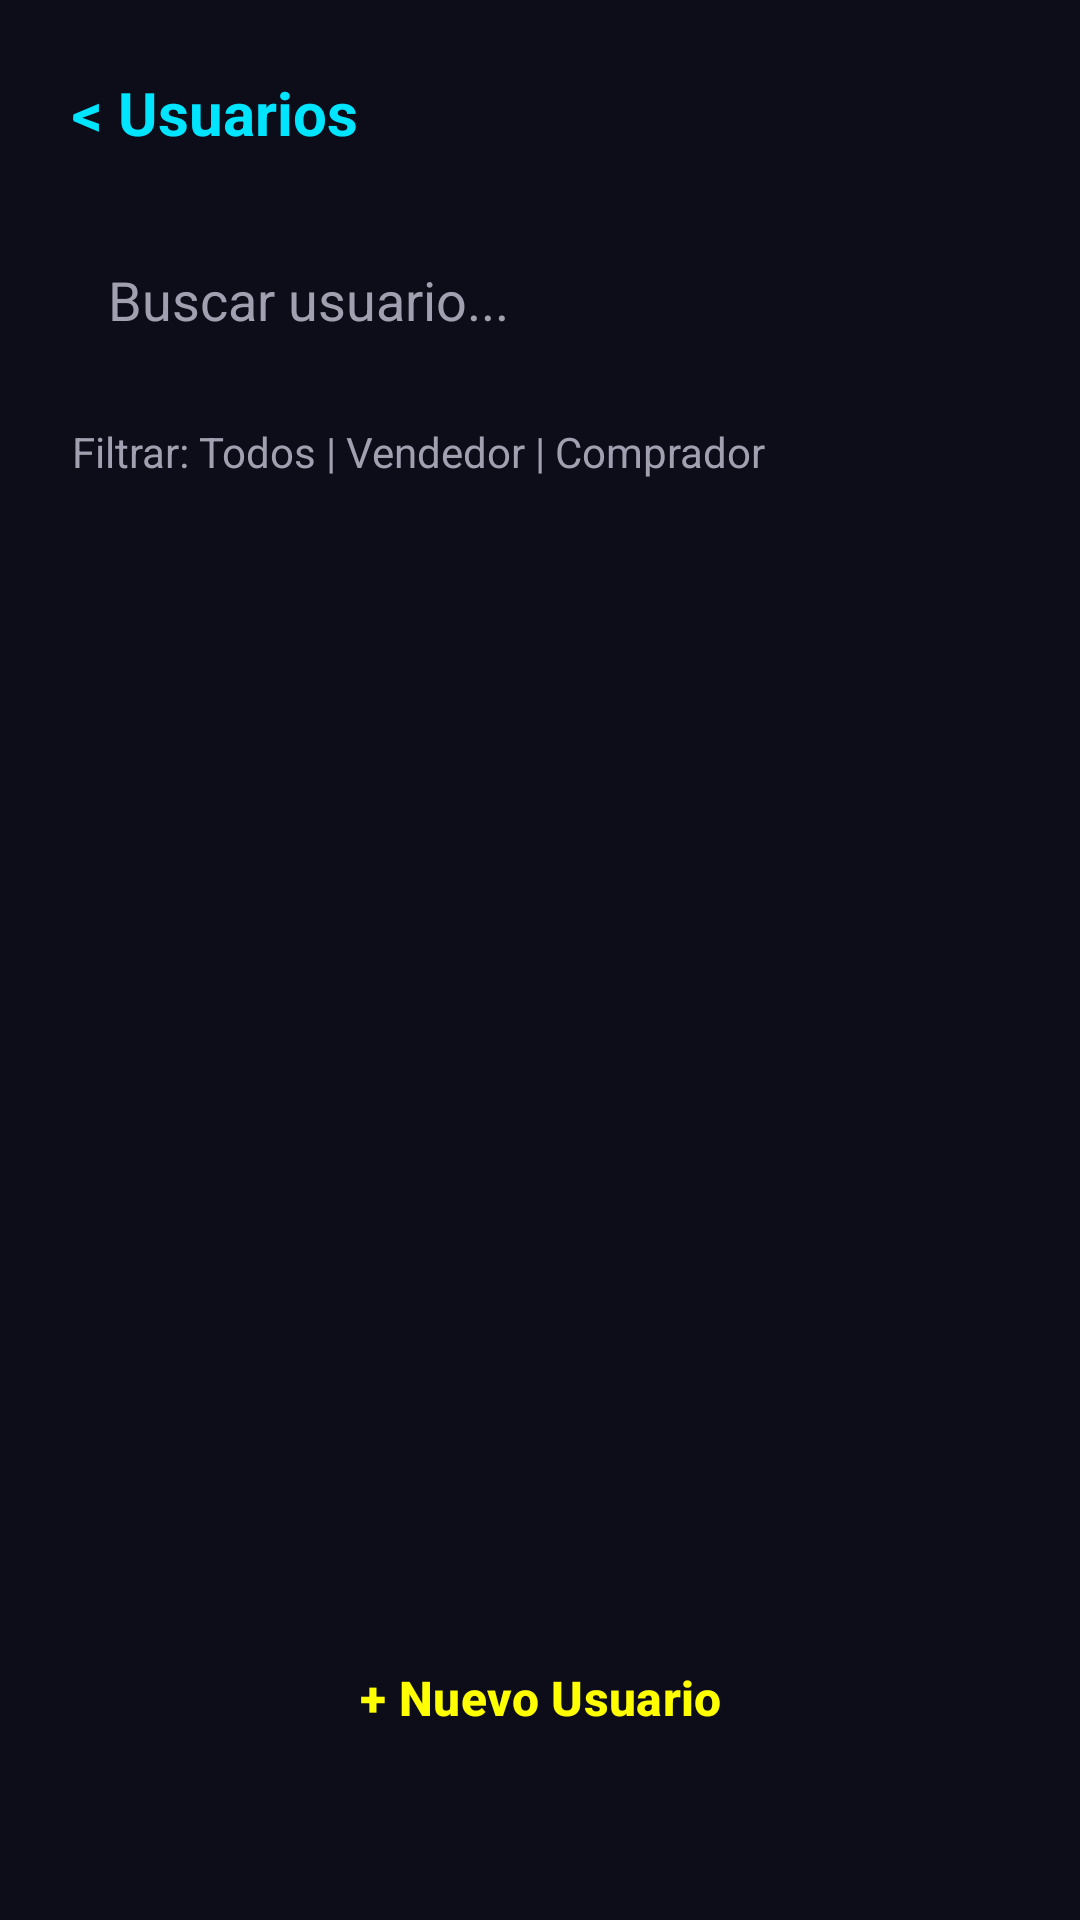

Here is an Android app screen rendered from its layout file. Give the layout XML and the strings, colors and styles it references.
<!-- AndroidManifest.xml: application theme Theme.ShopTech -->
<!-- res/layout/activity_gestion_usuarios.xml -->
<?xml version="1.0" encoding="utf-8"?>
<androidx.constraintlayout.widget.ConstraintLayout
    xmlns:android="http://schemas.android.com/apk/res/android"
    xmlns:app="http://schemas.android.com/apk/res-auto"
    android:layout_width="match_parent"
    android:layout_height="match_parent"
    android:background="@color/fondo_oscuro"
    android:padding="24dp">

    <TextView
        android:id="@+id/tvTituloUsuarios"
        android:layout_width="wrap_content"
        android:layout_height="wrap_content"
        android:text="&lt; Usuarios"
        android:textColor="@color/neon_azul"
        android:textSize="20sp"
        android:textStyle="bold"
        app:layout_constraintStart_toStartOf="parent"
        app:layout_constraintTop_toTopOf="parent" />

    <EditText
        android:id="@+id/etBuscarUsuario"
        android:layout_width="match_parent"
        android:layout_height="50dp"
        android:layout_marginTop="24dp"
        android:background="@drawable/ic_launcher_background"
        android:backgroundTint="@color/gris_paneles"
        android:hint="Buscar usuario..."
        android:padding="12dp"
        android:textColor="@color/white"
        android:textColorHint="@color/texto_secundario"
        app:layout_constraintTop_toBottomOf="@+id/tvTituloUsuarios" />

    <TextView
        android:id="@+id/tvFiltros"
        android:layout_width="wrap_content"
        android:layout_height="wrap_content"
        android:layout_marginTop="16dp"
        android:text="Filtrar: Todos | Vendedor | Comprador"
        android:textColor="@color/texto_secundario"
        app:layout_constraintStart_toStartOf="parent"
        app:layout_constraintTop_toBottomOf="@+id/etBuscarUsuario" />

    <androidx.recyclerview.widget.RecyclerView
        android:id="@+id/rvUsuariosAdmin"
        android:layout_width="match_parent"
        android:layout_height="0dp"
        android:layout_marginTop="16dp"
        android:layout_marginBottom="16dp"
        app:layout_constraintTop_toBottomOf="@+id/tvFiltros"
        app:layout_constraintBottom_toTopOf="@+id/btnNuevoUsuario" />

    <Button
        android:id="@+id/btnNuevoUsuario"
        style="@style/Widget.Material3.Button.OutlinedButton"
        android:layout_width="wrap_content"
        android:layout_height="60dp"
        android:layout_marginBottom="20dp"
        android:text="+ Nuevo Usuario"
        android:textColor="@color/neon_amarillo"
        android:textSize="16sp"
        android:textStyle="bold"
        app:strokeColor="@color/neon_amarillo"
        app:layout_constraintBottom_toBottomOf="parent"
        app:layout_constraintEnd_toEndOf="parent"
        app:layout_constraintStart_toStartOf="parent" />

</androidx.constraintlayout.widget.ConstraintLayout>
<!-- resources referenced by this layout -->
<resources>
  <color name="fondo_oscuro">#0D0D1A</color>
  <color name="gris_paneles">#1A1A2E</color>
  <color name="neon_amarillo">#FFFF00</color>
  <color name="neon_azul">#00E5FF</color>
  <color name="texto_secundario">#A0A0B0</color>
  <color name="white">#FFFFFF</color>
  <style name="Theme.ShopTech" parent="Theme.Material3.Dark.NoActionBar">
          <item name="android:statusBarColor">@color/fondo_oscuro</item>
          <item name="android:windowBackground">@color/fondo_oscuro</item>
      </style>
</resources>
